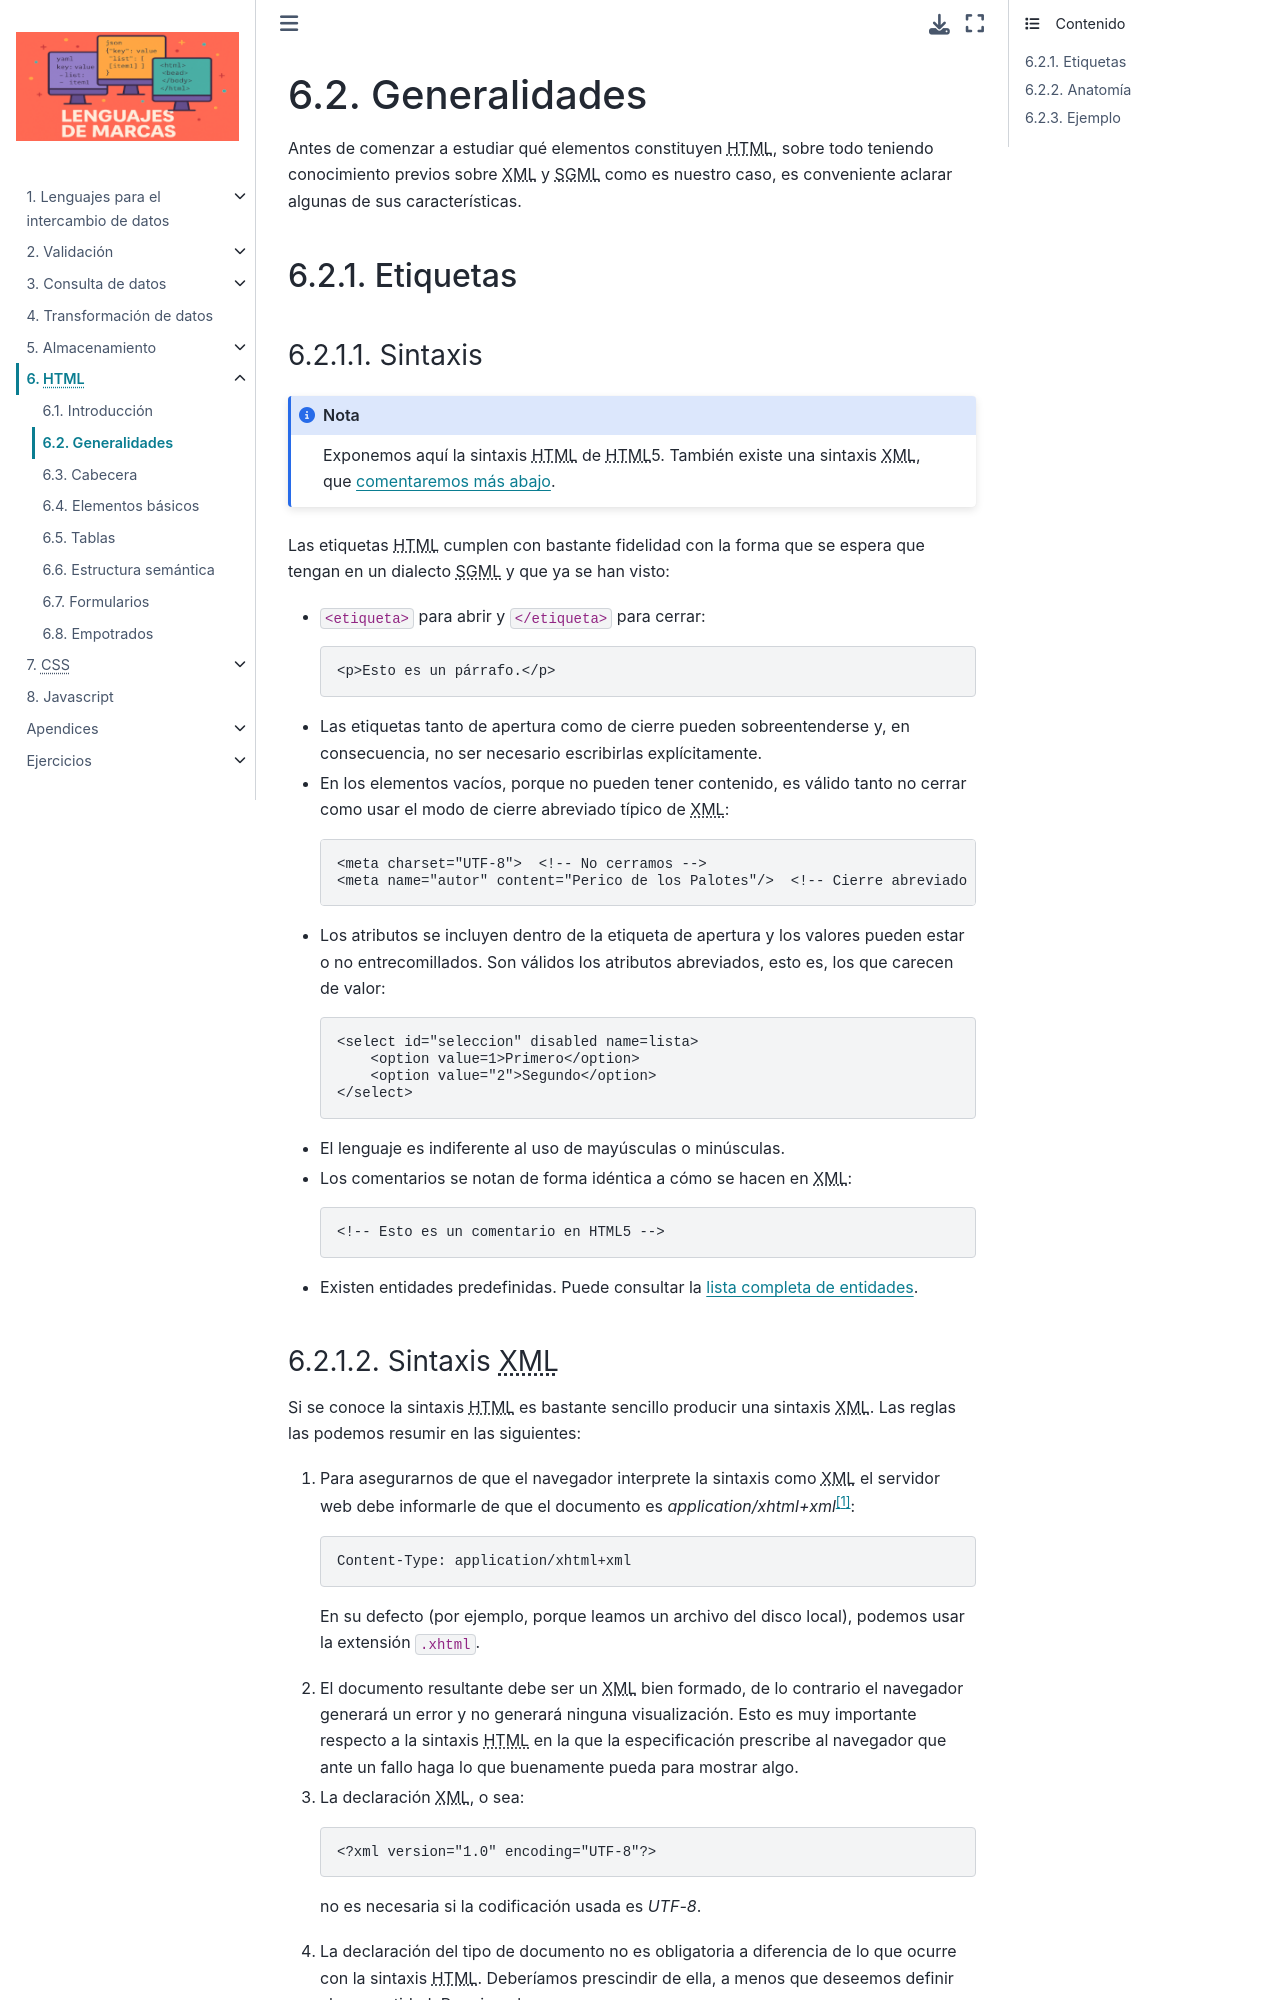

repository: sio2sio2/LM · page: 06.html/02.estructura.html · generator: sphinx

Generalidades
*************
Antes de comenzar a estudiar qué elementos constituyen |HTML|, sobre todo
teniendo conocimiento previos sobre |XML| y |SGML| como es nuestro caso, es
conveniente aclarar algunas de sus características.

Etiquetas
=========
Sintaxis
--------

.. note:: Exponemos aquí la sintaxis |HTML| de |HTML|\ 5. También existe una
   sintaxis |XML|, que :ref:`comentaremos más abajo <xhtml5>`.

Las etiquetas |HTML| cumplen con bastante fidelidad con la forma que se espera
que tengan en un dialecto |SGML| y que ya se han visto:

* ``<etiqueta>`` para abrir y ``</etiqueta>`` para cerrar:

  .. code-block:: html

     <p>Esto es un párrafo.</p>

* Las etiquetas tanto de apertura como de cierre pueden sobreentenderse y, en
  consecuencia, no ser necesario escribirlas explícitamente.

* En los elementos vacíos, porque no pueden tener contenido, es válido tanto no
  cerrar como usar el modo de cierre abreviado típico de |XML|:

  .. code-block:: html

      <meta charset="UTF-8">  <!-- No cerramos -->
      <meta name="autor" content="Perico de los Palotes"/>  <!-- Cierre abreviado -->

* Los atributos se incluyen dentro de la etiqueta de apertura y los valores
  pueden estar o no entrecomillados. Son válidos los atributos abreviados, esto
  es, los que carecen de valor:

  .. code-block:: html

     <select id="seleccion" disabled name=lista>
         <option value=1>Primero</option>
         <option value="2">Segundo</option>
     </select>

* El lenguaje es indiferente al uso de mayúsculas o minúsculas.

* Los comentarios se notan de forma idéntica a cómo se hacen en |XML|:

  .. code-block:: html

     <!-- Esto es un comentario en HTML5 -->

* Existen entidades predefinidas. Puede consultar la `lista completa de
  entidades <https://dev.w3.org/html5/html-author/charref>`_.

.. _xhtml5:
